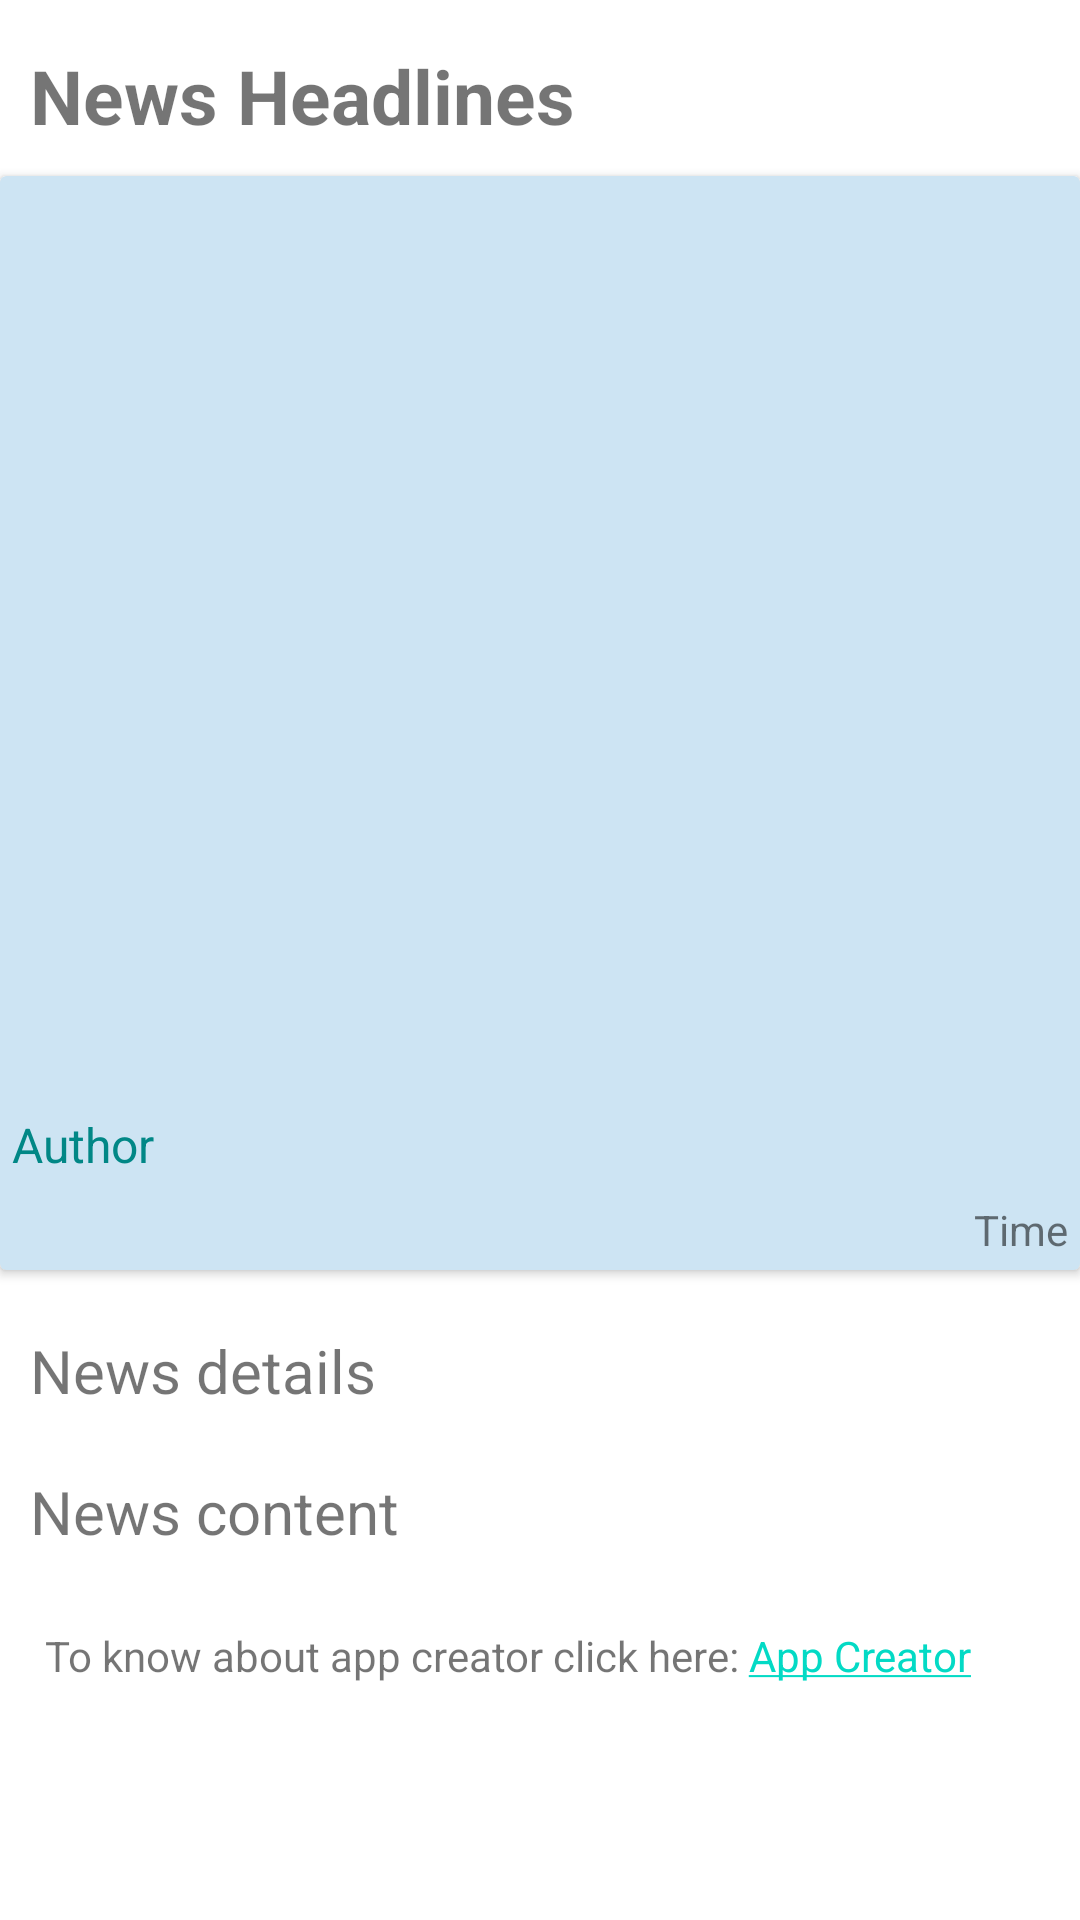

Android layout source for this screen:
<!-- AndroidManifest.xml: application theme Theme.Amazinfo -->
<!-- res/layout/activity_detail_news.xml -->
<?xml version="1.0" encoding="utf-8"?>
<androidx.constraintlayout.widget.ConstraintLayout xmlns:android="http://schemas.android.com/apk/res/android"
    xmlns:app="http://schemas.android.com/apk/res-auto"
    xmlns:tools="http://schemas.android.com/tools"
    android:layout_width="match_parent"
    android:layout_height="match_parent"
    tools:context=".DetailNewsActivity">

    <ScrollView
        android:layout_width="match_parent"
        android:layout_height="match_parent"
        android:orientation="vertical"
        app:layout_constraintBottom_toBottomOf="parent"
        app:layout_constraintEnd_toEndOf="parent"
        app:layout_constraintHorizontal_bias="0.5"
        app:layout_constraintStart_toStartOf="parent"
        app:layout_constraintTop_toTopOf="parent">

        <LinearLayout
            android:layout_width="match_parent"
            android:layout_height="wrap_content"
            android:orientation="vertical"
            android:layout_marginTop="5dp">
            <TextView
                android:id="@+id/newsHeadline"
                android:layout_width="match_parent"
                android:layout_height="wrap_content"
                android:padding="10dp"
                android:text="News Headlines"
                android:textSize="25sp"
                android:textStyle="bold" />
            <androidx.cardview.widget.CardView
                android:layout_width="match_parent"
                android:layout_height="wrap_content"
                android:elevation="3dp"
                android:backgroundTint="#CDE4F3">

                <LinearLayout
                    android:layout_width="match_parent"
                    android:layout_height="wrap_content"
                    android:orientation="vertical">

                    <ImageView
                        android:layout_marginTop="8dp"
                        android:padding="5dp"
                        android:id="@+id/newsImage"
                        android:layout_width="match_parent"
                        android:layout_height="300dp"
                        android:src="@drawable/defaultimage" />

                    <TextView
                        android:padding="4dp"
                        android:id="@+id/newsAuthor"
                        android:layout_width="match_parent"
                        android:layout_height="wrap_content"
                        android:text="Author"
                        android:textColor="@color/teal_700"
                        android:textSize="16sp"/>

                    <TextView
                        android:gravity="end"
                        android:id="@+id/newsTime"
                        android:layout_width="match_parent"
                        android:layout_height="wrap_content"
                        android:text="Time"
                        android:padding="4dp"/>
                </LinearLayout>
            </androidx.cardview.widget.CardView>

            <TextView
                android:id="@+id/newsDescription"
                android:layout_width="match_parent"
                android:layout_height="wrap_content"
                android:text="News details"
                android:textSize="20sp"
                android:padding="10dp"
                android:layout_marginTop="10dp"/>

            <TextView
                android:id="@+id/newsContent"
                android:layout_width="match_parent"
                android:text="News content"
                android:textSize="20sp"
                android:padding="10dp"
                android:layout_height="match_parent"/>
            <TextView
                android:id="@+id/instaLink"
                android:layout_width="match_parent"
                android:layout_height="wrap_content"
                android:text="@string/instaLink"
                android:layout_gravity="bottom"
                android:gravity="bottom"
                android:padding="15dp">
            </TextView>
        </LinearLayout>
    </ScrollView>
</androidx.constraintlayout.widget.ConstraintLayout>
<!-- resources referenced by this layout -->
<resources>
  <string name="instaLink">To know about app creator click here: <a href="https://www.instagram.com/white_pegasus_/">App Creator</a></string>
  <style name="Theme.Amazinfo" parent="Theme.MaterialComponents.DayNight.DarkActionBar">
          
          <item name="colorPrimary">@color/purple_500</item>
          <item name="colorPrimaryVariant">@color/purple_700</item>
          <item name="colorOnPrimary">@color/white</item>
          
          <item name="colorSecondary">@color/teal_200</item>
          <item name="colorSecondaryVariant">@color/teal_700</item>
          <item name="colorOnSecondary">@color/black</item>
          
          <item name="android:statusBarColor" tools:targetApi="l">#0494D5</item>
          
      </style>
  <!-- not gathered from this repository: default colours our renderer supplied (Android Studio template values) -->
  <color name="purple_500">#FF6200EE</color>
  <color name="purple_700">#FF3700B3</color>
  <color name="teal_200">#FF03DAC5</color>
  <color name="teal_700">#FF018786</color>
  <color name="black">#FF000000</color>
  <color name="white">#FFFFFFFF</color>
</resources>
